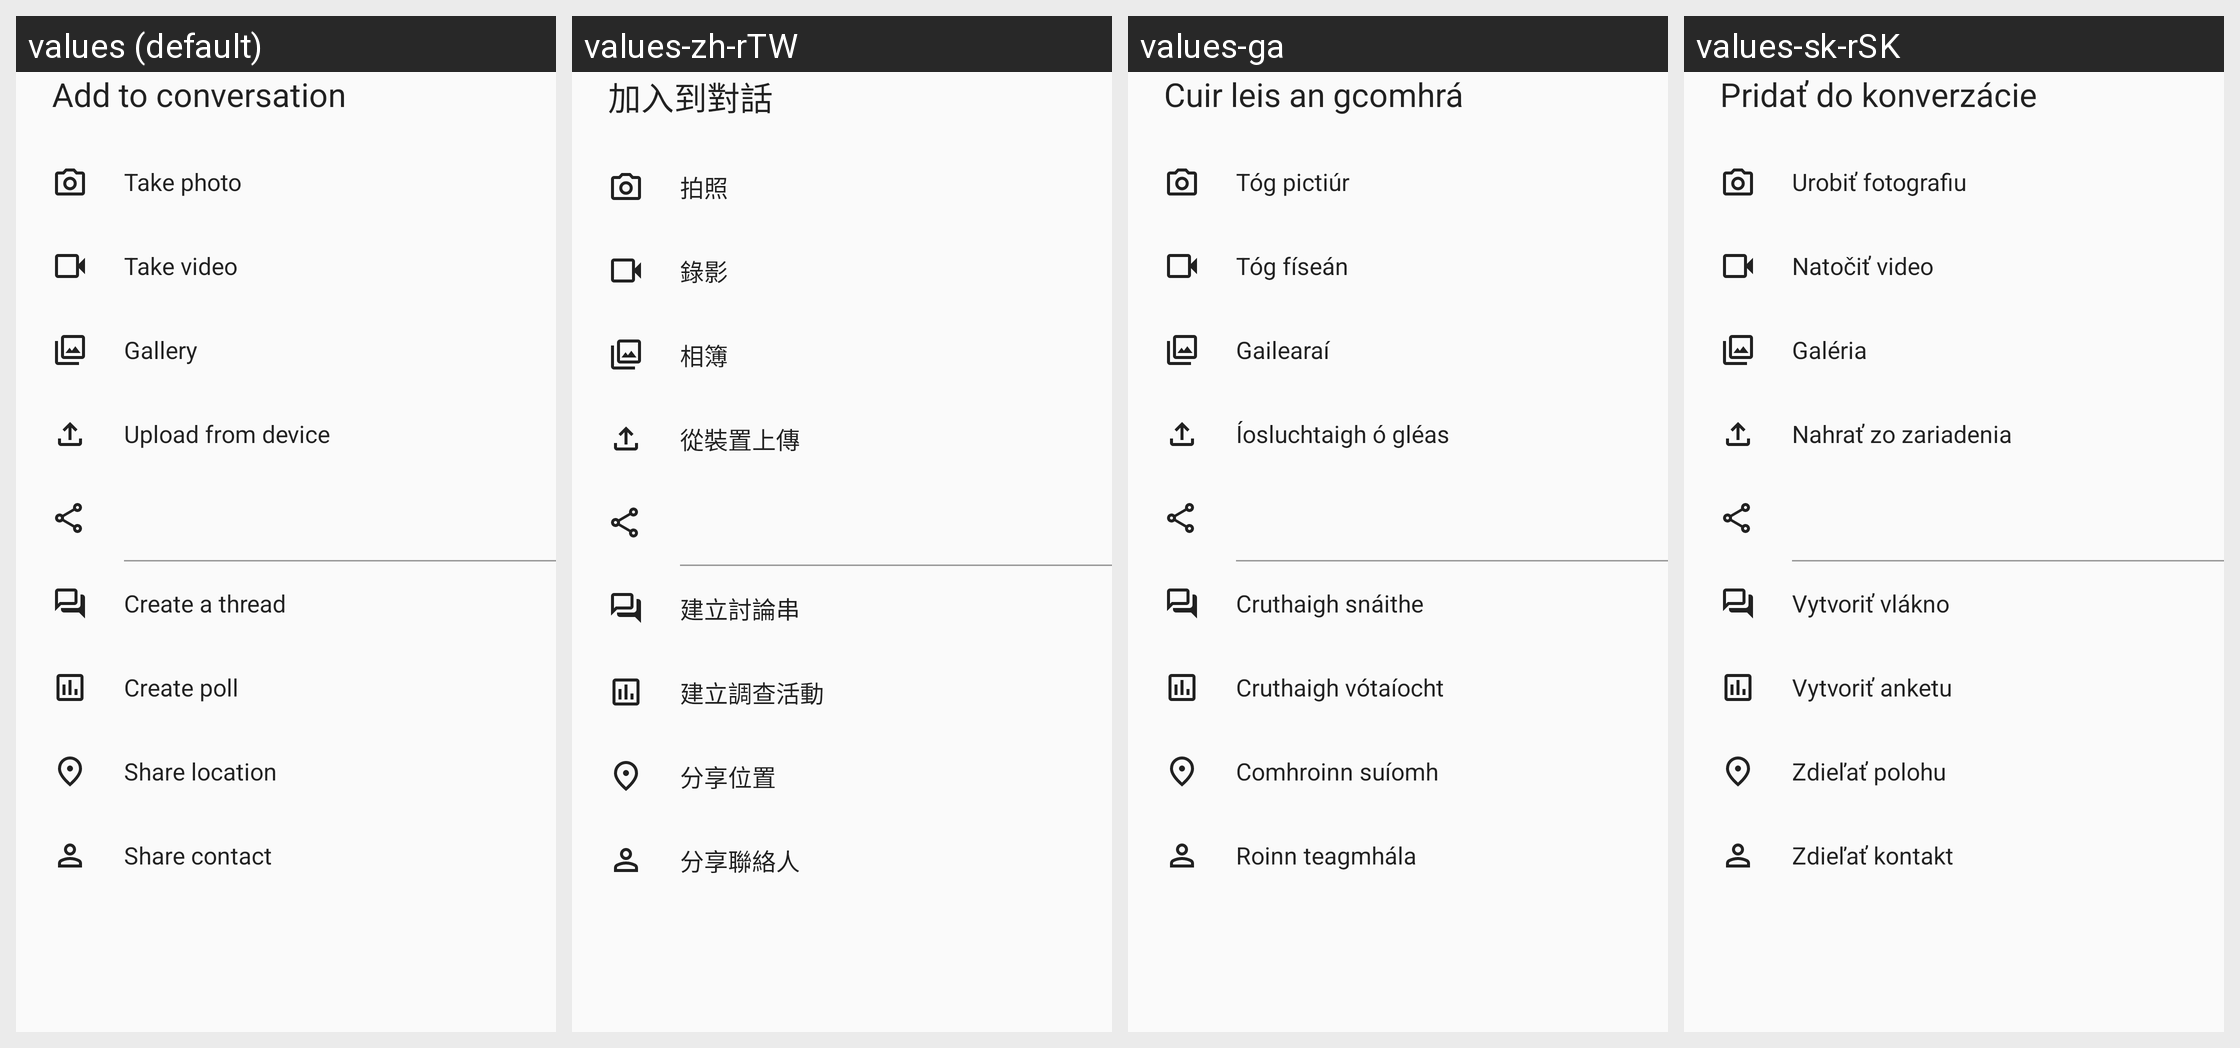

The same Android screen rendered under several of its app's locales, left to right. List the strings drawn on it with the default value and each locale's translation.
Android screen res/layout/dialog_attachment.xml rendered under 4 locales, left to right: values (default), values-zh-rTW, values-ga, values-sk-rSK. Device: Nexus 5 (rendered at 1080×1920; each locale shown at half size, 540×960, under a caption strip naming it); theme AppTheme.
Other locales in the repository, not shown: values-ar, values-ast, values-be, values-bg-rBG, values-ca, values-cs-rCZ, values-da, values-de, values-de-rDE, values-el, values-en-rGB, values-es, values-es-rAR, values-es-rCL, values-es-rCO, values-es-rCR, values-es-rDO, values-es-rEC, values-es-rGT, values-es-rHN, values-es-rMX, values-es-rPR, values-es-rSV, values-et-rEE, values-eu, values-fa, values-fi-rFI, values-fr, values-gl, values-he, values-hr, values-hu-rHU, values-in, values-is, values-it, values-iw, values-ja-rJP, values-ka-rGE, values-ko, values-lo, values-lt-rLT, values-nb-rNO, values-nl, values-nn-rNO, values-pl, values-pt-rBR, values-pt-rPT, values-ro, values-ru, values-sc, values-sl, values-sq, values-sr, values-sr-rSP, values-sv, values-sw, values-tr, values-ug, values-uk, values-vi, values-zh-rCN, values-zh-rHK.
Strings drawn on this screen, with the default value and each locale's value (text and hints the layout hard-codes, and strings that could not be matched under every locale, appear in the picture but are not listed):

nc_add_file
  values: Add to conversation
  values-zh-rTW: 加入到對話
  values-ga: Cuir leis an gcomhrá
  values-sk-rSK: Pridať do konverzácie

nc_upload_picture_from_cam
  values: Take photo
  values-zh-rTW: 拍照
  values-ga: Tóg pictiúr
  values-sk-rSK: Urobiť fotografiu

nc_upload_video_from_cam
  values: Take video
  values-zh-rTW: 錄影
  values-ga: Tóg físeán
  values-sk-rSK: Natočiť video

nc_gallery
  values: Gallery
  values-zh-rTW: 相簿
  values-ga: Gailearaí
  values-sk-rSK: Galéria

nc_upload_from_device
  values: Upload from device
  values-zh-rTW: 從裝置上傳
  values-ga: Íosluchtaigh ó gléas
  values-sk-rSK: Nahrať zo zariadenia

start_thread
  values: Create a thread
  values-zh-rTW: 建立討論串
  values-ga: Cruthaigh snáithe
  values-sk-rSK: Vytvoriť vlákno

nc_create_poll
  values: Create poll
  values-zh-rTW: 建立調查活動
  values-ga: Cruthaigh vótaíocht
  values-sk-rSK: Vytvoriť anketu

nc_share_location
  values: Share location
  values-zh-rTW: 分享位置
  values-ga: Comhroinn suíomh
  values-sk-rSK: Zdieľať polohu

nc_share_contact
  values: Share contact
  values-zh-rTW: 分享聯絡人
  values-ga: Roinn teagmhála
  values-sk-rSK: Zdieľať kontakt
